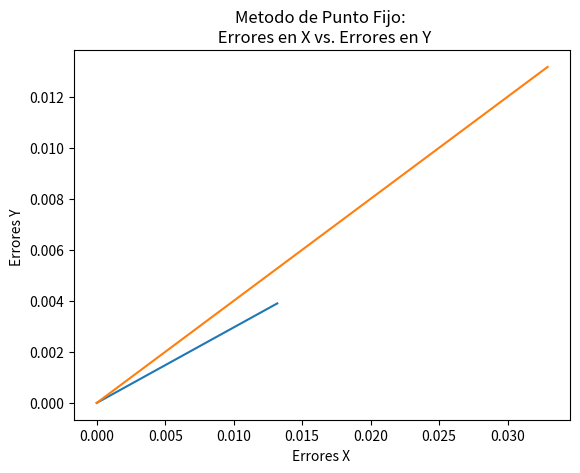

Write Python code to recreate this figure.
#Implementación del método de Punto Fijo para encontrar las raices de una función dada

from matplotlib import pyplot
import numpy
import math

def G1( x ):
    return math.e ** x / math.pi

def G2( x ):
    return math.log( math.pi * x )

def puntoFijo1( a, b ):

    x = ( a + b) / 2
    tol = 10e-8
    it = 0
    errorX = []
    errorY = []
    
    while abs(G1(x) - x) > tol :
        if it > 0:
            errorX.append( abs(G1(x) - x) )
        x = G1(x)
        if it > 1:
            errorY.append( abs(G1(x) - x) )
        it = it + 1

    print("La raiz que se encuentra en el intervalo ", a, ", ", b, " con la funcion g(x) = e ^ x / PI es aproximadamente: ", x )
    print("El numero de iteraciones que se obtuvieron: ", it )

    cX = numpy.linspace( errorX[0], errorX[len(errorX) - 1], 50 )
    cY = numpy.linspace( errorY[0], errorY[len(errorY) - 1], 50 )
    pyplot.plot(cX, cY)
    pyplot.xlabel("Errores X ")
    pyplot.ylabel("Errores Y ")
    pyplot.title("Metodo de Punto Fijo: \n Errores en X vs. Errores en Y")
    pyplot.grid()
    pyplot.show()

def puntoFijo2( a, b ):
    
    x = ( a + b) / 2
    it = 0
    tol = 10e-8
    errorX = []
    errorY = []
    
    while abs(G2(x) - x) > tol:
        if it > 0:
            errorX.append( abs(G2(x) - x))
        x = G2(x)
        if it > 1:
            errorY.append( abs(G2(x) - x)) 
        it = it + 1
    
    print("La raiz que se encuentra en el intervalo ", a, ", ", b, " con la funcion g(x) = ln( PI * x ) es aproximadamente: ", x )
    print("El numero de iteraciones que se obtuvieron: ", it )

    cX = numpy.linspace( errorX[0], errorX[len(errorX) - 1], 50 )
    cY = numpy.linspace( errorY[0], errorY[len(errorY) - 1], 50 )
    pyplot.plot(cX, cY)
    pyplot.xlabel("Errores X ")
    pyplot.ylabel("Errores Y ")
    pyplot.title("Metodo de Punto Fijo: \n Errores en X vs. Errores en Y")
    pyplot.grid()
    pyplot.show()

#------------------------MAIN------------------------------------------

if __name__ == "__main__":
    puntoFijo1( 0, 1 )
    puntoFijo2( 1, 2 )
